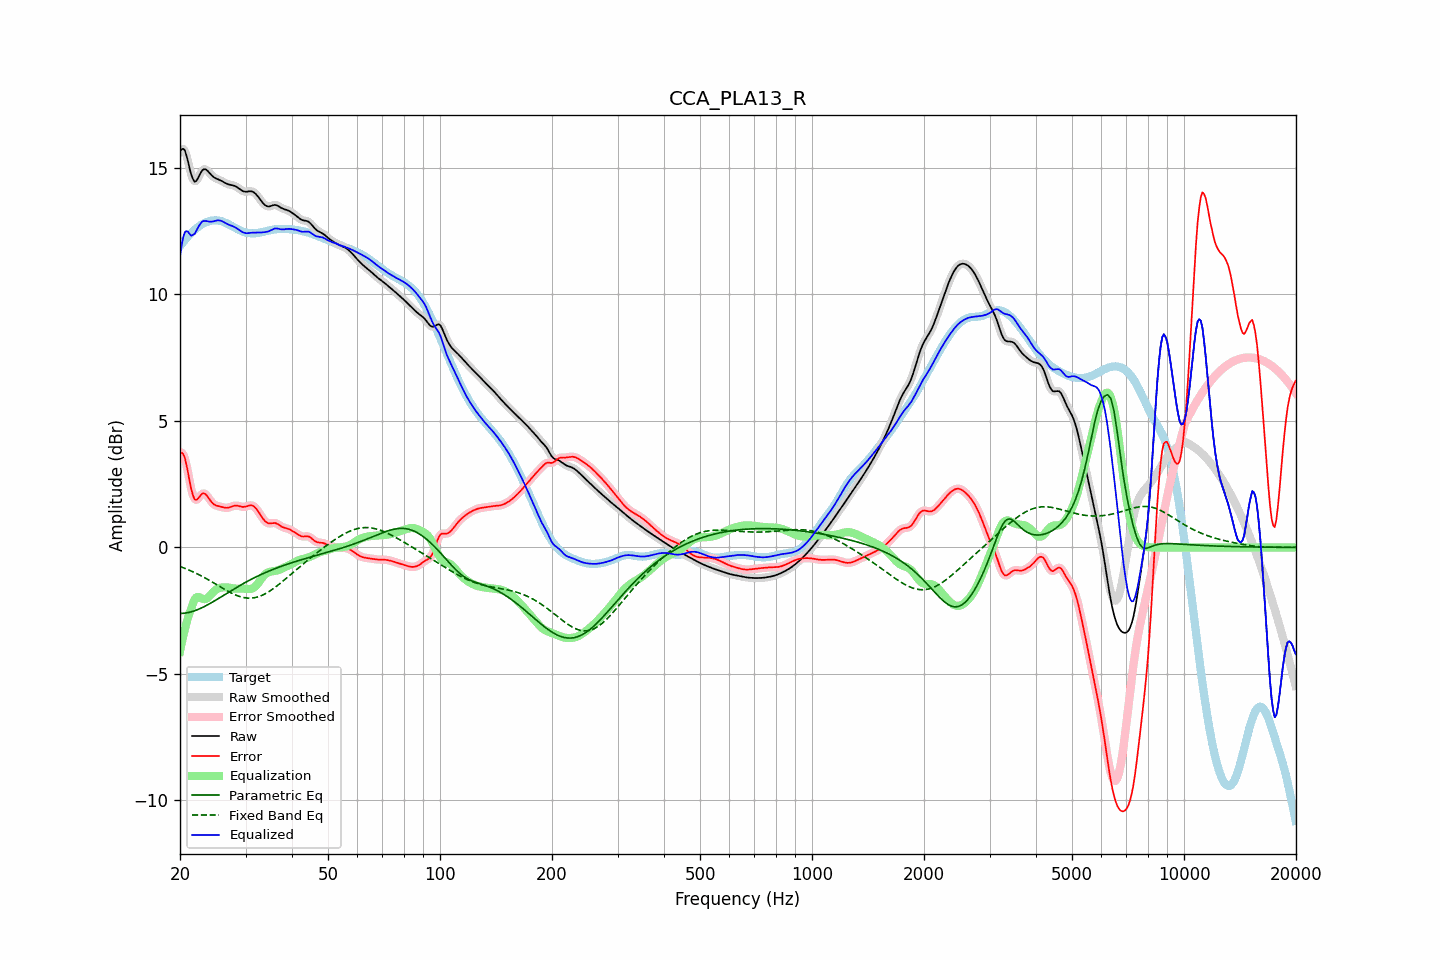

Source data for this figure (header and first rows):
frequency, raw, error, smoothed, error_smoothed, equalization, parametric_eq, fixed_band_eq, equalized_raw, equalized_smoothed, target
20.00, 15.63, 3.73, 15.64, 3.74, -4.12, -2.61, -0.75, 11.52, 11.53, 11.90
20.20, 15.73, 3.75, 15.73, 3.75, -3.80, -2.61, -0.78, 11.94, 11.94, 11.99
20.40, 15.75, 3.69, 15.74, 3.67, -3.50, -2.60, -0.80, 12.25, 12.24, 12.07
20.61, 15.69, 3.55, 15.67, 3.52, -3.24, -2.60, -0.83, 12.45, 12.43, 12.14
20.81, 15.49, 3.27, 15.49, 3.27, -2.99, -2.59, -0.85, 12.50, 12.50, 12.22
21.02, 15.25, 2.96, 15.24, 2.95, -2.77, -2.58, -0.88, 12.47, 12.47, 12.29
21.23, 14.97, 2.61, 14.98, 2.62, -2.58, -2.56, -0.91, 12.39, 12.40, 12.36
21.44, 14.73, 2.30, 14.74, 2.31, -2.42, -2.55, -0.93, 12.31, 12.32, 12.43
21.66, 14.57, 2.08, 14.56, 2.07, -2.21, -2.53, -0.96, 12.35, 12.35, 12.49
21.87, 14.45, 1.91, 14.48, 1.93, -2.07, -2.51, -0.99, 12.38, 12.41, 12.55
22.09, 14.48, 1.87, 14.48, 1.88, -1.98, -2.48, -1.02, 12.49, 12.50, 12.60
22.31, 14.57, 1.92, 14.56, 1.91, -1.95, -2.46, -1.05, 12.61, 12.61, 12.65
22.54, 14.69, 1.99, 14.69, 1.99, -1.97, -2.43, -1.09, 12.72, 12.72, 12.70
22.76, 14.82, 2.07, 14.81, 2.07, -2.00, -2.40, -1.12, 12.82, 12.81, 12.74
22.99, 14.91, 2.13, 14.90, 2.12, -2.03, -2.37, -1.15, 12.88, 12.87, 12.78
23.22, 14.95, 2.13, 14.94, 2.13, -2.05, -2.34, -1.19, 12.90, 12.90, 12.81
23.45, 14.94, 2.09, 14.94, 2.09, -2.04, -2.31, -1.22, 12.90, 12.90, 12.84
23.69, 14.89, 2.02, 14.89, 2.02, -2.00, -2.28, -1.26, 12.89, 12.89, 12.87
23.92, 14.82, 1.93, 14.82, 1.94, -1.95, -2.24, -1.29, 12.88, 12.88, 12.89
24.16, 14.75, 1.84, 14.75, 1.85, -1.88, -2.20, -1.33, 12.87, 12.87, 12.91
24.40, 14.68, 1.77, 14.69, 1.77, -1.81, -2.17, -1.37, 12.88, 12.88, 12.92
24.65, 14.63, 1.71, 14.63, 1.71, -1.74, -2.13, -1.40, 12.89, 12.89, 12.92
24.89, 14.59, 1.67, 14.60, 1.67, -1.69, -2.09, -1.44, 12.91, 12.91, 12.93
25.14, 14.57, 1.64, 14.57, 1.64, -1.65, -2.05, -1.48, 12.92, 12.92, 12.92
25.39, 14.54, 1.63, 14.54, 1.63, -1.62, -2.02, -1.52, 12.93, 12.92, 12.91
25.65, 14.51, 1.61, 14.51, 1.61, -1.60, -1.98, -1.56, 12.92, 12.92, 12.90
25.91, 14.48, 1.59, 14.48, 1.59, -1.58, -1.94, -1.59, 12.90, 12.90, 12.89
26.16, 14.44, 1.58, 14.44, 1.58, -1.58, -1.90, -1.63, 12.87, 12.87, 12.86
26.43, 14.40, 1.57, 14.41, 1.57, -1.58, -1.86, -1.67, 12.83, 12.83, 12.84
26.69, 14.37, 1.56, 14.37, 1.57, -1.58, -1.82, -1.70, 12.80, 12.80, 12.81
26.96, 14.35, 1.57, 14.35, 1.57, -1.59, -1.78, -1.74, 12.76, 12.76, 12.78
27.23, 14.33, 1.59, 14.33, 1.59, -1.60, -1.74, -1.77, 12.73, 12.74, 12.74
27.50, 14.32, 1.61, 14.32, 1.61, -1.61, -1.70, -1.81, 12.71, 12.71, 12.71
27.77, 14.31, 1.63, 14.31, 1.63, -1.62, -1.66, -1.84, 12.69, 12.69, 12.67
28.05, 14.29, 1.65, 14.28, 1.65, -1.63, -1.63, -1.87, 12.66, 12.66, 12.64
28.33, 14.25, 1.65, 14.25, 1.65, -1.63, -1.59, -1.89, 12.62, 12.62, 12.60
28.62, 14.21, 1.64, 14.21, 1.64, -1.63, -1.55, -1.92, 12.58, 12.58, 12.57
28.90, 14.17, 1.63, 14.17, 1.63, -1.63, -1.51, -1.94, 12.54, 12.54, 12.54
29.19, 14.12, 1.61, 14.12, 1.61, -1.63, -1.48, -1.96, 12.50, 12.50, 12.51
29.48, 14.08, 1.60, 14.09, 1.60, -1.63, -1.44, -1.97, 12.45, 12.46, 12.48
29.78, 14.06, 1.60, 14.06, 1.60, -1.63, -1.41, -1.99, 12.43, 12.43, 12.46
30.08, 14.05, 1.61, 14.06, 1.61, -1.64, -1.37, -2.00, 12.42, 12.42, 12.44
30.38, 14.06, 1.63, 14.06, 1.63, -1.64, -1.34, -2.00, 12.42, 12.42, 12.43
30.68, 14.07, 1.65, 14.07, 1.65, -1.65, -1.30, -2.00, 12.43, 12.42, 12.42
30.99, 14.07, 1.66, 14.07, 1.66, -1.64, -1.27, -2.00, 12.43, 12.43, 12.41
31.30, 14.06, 1.65, 14.06, 1.65, -1.62, -1.24, -2.00, 12.44, 12.44, 12.41
31.61, 14.03, 1.62, 14.03, 1.62, -1.59, -1.21, -1.99, 12.44, 12.44, 12.41
31.93, 13.98, 1.56, 13.97, 1.56, -1.54, -1.17, -1.98, 12.44, 12.44, 12.42
32.24, 13.90, 1.48, 13.90, 1.48, -1.47, -1.14, -1.96, 12.44, 12.44, 12.42
32.57, 13.82, 1.39, 13.82, 1.39, -1.38, -1.11, -1.94, 12.44, 12.44, 12.43
32.89, 13.74, 1.29, 13.74, 1.29, -1.29, -1.08, -1.92, 12.44, 12.44, 12.45
33.22, 13.66, 1.20, 13.65, 1.20, -1.21, -1.05, -1.89, 12.45, 12.45, 12.46
33.55, 13.58, 1.11, 13.58, 1.11, -1.13, -1.03, -1.86, 12.45, 12.45, 12.47
33.89, 13.52, 1.03, 13.52, 1.03, -1.06, -1.00, -1.83, 12.46, 12.46, 12.49
34.23, 13.49, 0.98, 13.49, 0.98, -1.01, -0.97, -1.80, 12.47, 12.47, 12.50
34.57, 13.47, 0.95, 13.47, 0.95, -0.98, -0.94, -1.76, 12.49, 12.49, 12.52
34.92, 13.48, 0.95, 13.48, 0.95, -0.96, -0.92, -1.72, 12.52, 12.52, 12.53
35.27, 13.50, 0.95, 13.50, 0.95, -0.95, -0.89, -1.68, 12.55, 12.55, 12.55
35.62, 13.52, 0.96, 13.52, 0.96, -0.94, -0.87, -1.63, 12.58, 12.58, 12.56
35.97, 13.53, 0.97, 13.53, 0.96, -0.93, -0.84, -1.58, 12.61, 12.60, 12.57
... 635 more rows
